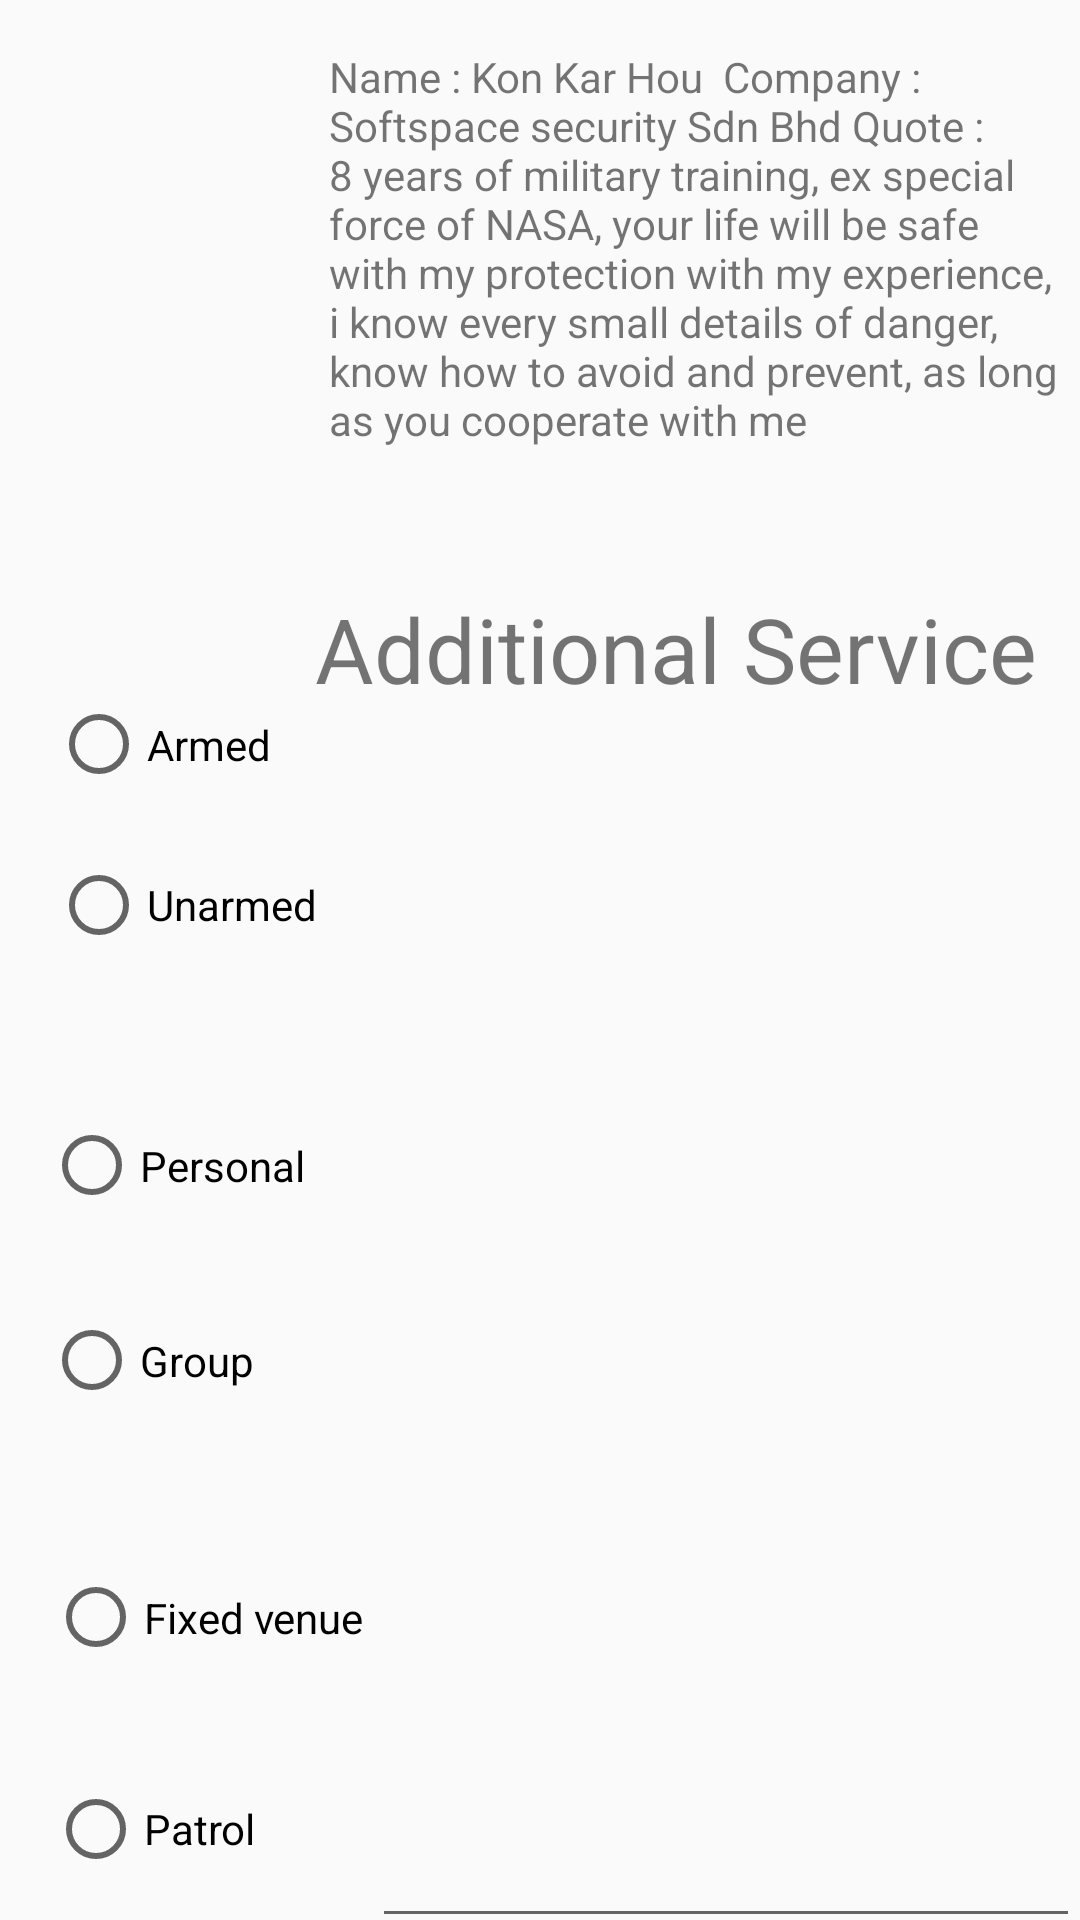

Here is an Android app screen rendered from its layout file. Give the layout XML and the strings, colors and styles it references.
<!-- AndroidManifest.xml: application theme AppTheme -->
<!-- res/layout/activity_security_guard_info1.xml -->
<?xml version="1.0" encoding="utf-8"?>
<android.support.constraint.ConstraintLayout
    xmlns:android="http://schemas.android.com/apk/res/android"
    xmlns:app="http://schemas.android.com/apk/res-auto"
    xmlns:tools="http://schemas.android.com/tools"
    android:layout_width="match_parent"
    android:layout_height="match_parent">

    <Button
        android:id="@+id/btnSubmit2"
        android:layout_width="wrap_content"
        android:layout_height="wrap_content"
        android:layout_marginTop="656dp"
        android:text="Submit"
        app:layout_constraintHorizontal_bias="0.17"
        app:layout_constraintLeft_toLeftOf="parent"
        app:layout_constraintRight_toRightOf="parent"
        app:layout_constraintTop_toTopOf="parent" />

    <ImageView
        android:id="@+id/imageView2"
        android:layout_width="139dp"
        android:layout_height="157dp"
        android:layout_marginTop="16dp"
        app:layout_constraintHorizontal_bias="0.044"
        app:layout_constraintLeft_toLeftOf="parent"
        app:layout_constraintRight_toRightOf="parent"
        app:layout_constraintTop_toTopOf="parent"
        tools:srcCompat="@tools:sample/avatars[0]" />

    <TextView
        android:id="@+id/textView11"
        android:layout_width="249dp"
        android:layout_height="168dp"
        android:layout_marginTop="16dp"

        android:text="Name : Kon Kar Hou
 Company : Softspace security Sdn Bhd
Quote : 8 years of military training, ex special force of
NASA, your life will be safe with my protection with my experience, i know every small details of danger, know how to avoid and prevent, as long as you cooperate with me"
        app:layout_constraintHorizontal_bias="0.987"
        app:layout_constraintLeft_toLeftOf="parent"
        app:layout_constraintRight_toRightOf="parent"
        app:layout_constraintTop_toTopOf="parent" />

    <RadioGroup
        android:layout_width="130dp"
        android:layout_height="107dp"
        android:layout_marginTop="224dp"
        app:layout_constraintHorizontal_bias="0.074"
        app:layout_constraintLeft_toLeftOf="parent"
        app:layout_constraintRight_toRightOf="parent"
        app:layout_constraintTop_toTopOf="parent">

        <RadioButton
            android:id="@+id/radioButton2"
            android:layout_width="match_parent"
            android:layout_height="22dp"
            android:layout_weight="1"
            android:text="Armed" />

        <RadioButton
            android:id="@+id/radioButton3"
            android:layout_width="match_parent"
            android:layout_height="wrap_content"
            android:layout_weight="1"
            android:text="Unarmed" />
    </RadioGroup>

    <RadioGroup
        android:layout_width="136dp"
        android:layout_height="130dp"
        android:layout_marginTop="356dp"
        app:layout_constraintHorizontal_bias="0.065"
        app:layout_constraintLeft_toLeftOf="parent"
        app:layout_constraintRight_toRightOf="parent"
        app:layout_constraintTop_toTopOf="parent">

        <RadioButton
            android:id="@+id/radioButton4"
            android:layout_width="match_parent"
            android:layout_height="wrap_content"
            android:layout_weight="1"
            android:text="Personal" />

        <RadioButton
            android:id="@+id/radioButton5"
            android:layout_width="match_parent"
            android:layout_height="wrap_content"
            android:layout_weight="1"
            android:text="Group" />
    </RadioGroup>

    <RadioGroup
        android:layout_width="140dp"
        android:layout_height="141dp"
        android:layout_marginTop="504dp"
        app:layout_constraintHorizontal_bias="0.073"
        app:layout_constraintLeft_toLeftOf="parent"
        app:layout_constraintRight_toRightOf="parent"
        app:layout_constraintTop_toTopOf="parent">

        <RadioButton
            android:id="@+id/radioButton6"
            android:layout_width="match_parent"
            android:layout_height="wrap_content"
            android:layout_weight="1"
            android:text="Fixed venue" />

        <RadioButton
            android:id="@+id/radioButton7"
            android:layout_width="match_parent"
            android:layout_height="wrap_content"
            android:layout_weight="1"
            android:text="Patrol" />
    </RadioGroup>

    <Button
        android:id="@+id/button8"
        android:layout_width="wrap_content"
        android:layout_height="wrap_content"
        android:layout_marginTop="656dp"
        android:text="Cancel"
        app:layout_constraintHorizontal_bias="0.808"
        app:layout_constraintLeft_toLeftOf="parent"
        app:layout_constraintRight_toRightOf="parent"
        app:layout_constraintTop_toTopOf="parent" />

    <EditText
        android:id="@+id/editText9"
        android:layout_width="236dp"
        android:layout_height="378dp"
        android:layout_marginTop="268dp"
        android:ems="10"
        android:inputType="textPersonName"
        android:text=""
        app:layout_constraintHorizontal_bias="1.0"
        app:layout_constraintLeft_toLeftOf="parent"
        app:layout_constraintRight_toRightOf="parent"
        app:layout_constraintTop_toTopOf="parent" />

    <TextView
        android:id="@+id/textView14"
        android:layout_width="255dp"
        android:layout_height="44dp"
        android:layout_marginTop="196dp"
        android:text="Additional Service"
        android:textSize="30sp"
        app:layout_constraintHorizontal_bias="1.0"
        app:layout_constraintLeft_toLeftOf="parent"
        app:layout_constraintRight_toRightOf="parent"
        app:layout_constraintTop_toTopOf="parent" />

</android.support.constraint.ConstraintLayout>
<!-- resources referenced by this layout -->
<resources>
  <style name="AppTheme" parent="Theme.AppCompat.Light.DarkActionBar">
          
          <item name="colorPrimary">@color/colorPrimary</item>
          <item name="colorPrimaryDark">@color/colorPrimaryDark</item>
          <item name="colorAccent">@color/colorAccent</item>
          <item name="windowActionBar">false</item>
          <item name="windowNoTitle">true</item>
      </style>
  <color name="colorPrimary">#113BD1</color>
  <color name="colorPrimaryDark">#00574B</color>
  <color name="colorAccent">#1976D2</color>
</resources>
